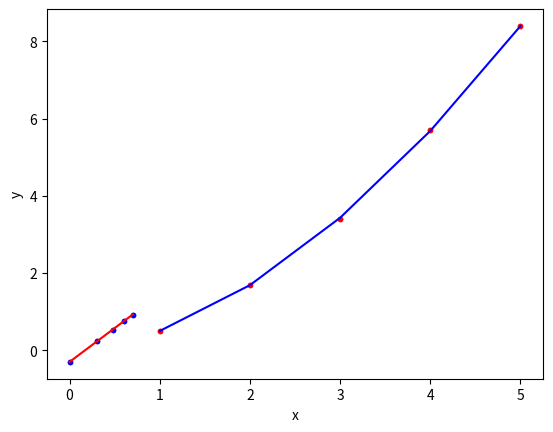

The script that saved this image:
# -*- coding: utf-8 -*-
"""
[redacted]

"""

import numpy as np
import matplotlib.pyplot as mp

# TODO: Cambiar a leer por un archivo CSV

# Estos son los datos a analizar
# Recuerden que estos datos NO son lineales
x = np.array([1,2,3,4,5], dtype="float")
y = np.array([0.5, 1.7, 3.4, 5.7, 8.4], dtype="float")

# Armar y Mostrar la gráfica
# Esto solamente muestra los puntos de los datos
mp.plot(x, y, "r.")
# Títulos de los ejes
mp.xlabel("x")
mp.ylabel("y")
# Se coloca una rejilla en la gráfica
mp.grid()
# Mostrar la gráfica
mp.show()

# TODO: Aquí deben de colocar un menú donde se pueda seleccionar
# que tipo de transformación se va a hacer
# Pueden revisar:
# https://www.it-swarm-es.com/es/python/crear-un-menu-en-python/1043095475/

# Este es la transformación que se observó en el ejemplo
# La transformación se realiza para una ecuación de potencias
# Transformar el eje x
# Recordar que se tiene que hacer la transformación con logaritmo base10
x_new = np.log10(x)     # Esto efectua el log10 en cada elemento del vector
# Transformar el eje y
y_new = np.log10(y)

# Aquí ya se tienen las nuevas cantidades, entonces podrán ver
# que esto ya se torno lineal
mp.plot(x_new, y_new, "b.")
mp.xlabel("log10(x)")
mp.ylabel("log10(y)")
mp.grid()
mp.show()

# Se calculan los valores de la regresión lineal #
n = len(x_new)
sumX = sum(x_new)
sumY = sum(y_new)
sumXY = sum(x_new*y_new)
sumX2 = sum(x_new**2)
sumY2 = sum(y_new**2)
medX = sumX / n
medY = sumY / n

# Cálculo de los coeficientes
a1 = (n*sumXY - sumX*sumY) / (n*sumX2 - (sumX**2))
a0 = medY - a1*medX

# Generar el vector con los valores predichos
# OJO: Revisar que todo es con los x, y nuevos
y_newPred = a0 +a1*x_new

# Calcular los criterios de la bondad del ajuste
# Calcular el valor de r
r = (n*sumXY - sumX*sumY) / (np.sqrt(n*sumX2 - (sumX**2))*np.sqrt(n*sumY2 - (sumY**2)))
# Calcular el valor de Sr
Sr = sum((y_new - a0 - a1*x_new)**2)

# Obtener la gráfica de los datos
# OJO: Este es de los datos "transformados"
mp.plot(x_new, y_new, 'b.')
mp.plot(x_new, y_newPred, 'r-')
mp.xlabel('log10(x)')
mp.ylabel('log10(y)')
mp.grid()
mp.show()

print("Bondad del ajuste")
print("r = {:}".format(round(r,4)))
print("Sr = {:}".format(round(Sr,4)))

# Aquí termina el método #

# Ahora, se tiene que ir de vuelta, y "destransformar" los datos
# En este caso la ecuación original es y = alfa x^beta
alfa = 10**a0
beta = a1

# Obtener el Ypredicho con los datos "originales"
yPred = alfa * x**beta

# Graficar, ahora si los datos "originales"
mp.plot(x, y, 'r.')
mp.plot(x, yPred, 'b-')
mp.xlabel('x')
mp.ylabel('y')
mp.grid()
mp.show()
